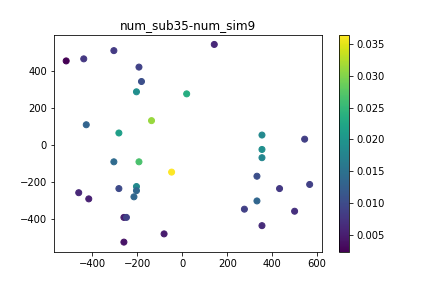

Data behind this chart, as committed beside it:
, time, x, y, subsidence
0, 0.0, -304.6, 511, 0.0
1, 0.0, -304.6, -92.32, 0.0
2, 0.0, -416.3, -293.4, 0.0
3, 0.0, 544.5, 30.59, 0.0
4, 0.0, -204, -226.4, 0.0
5, 0.0, -259.9, -394, 0.0
6, 0.0, -516.9, 455.2, 0.0
7, 0.0, 354.6, -25.28, 0.0
8, 0.0, 276.4, -349.3, 0.0
9, 0.0, -282.3, 64.11, 0.0
10, 0.0, -47.62, -148.2, 0.0
11, 0.0, -204, -248.7, 0.0
12, 0.0, -137, 131.1, 0.0
13, 0.0, 499.9, -360.5, 0.0
14, 0.0, -438.7, 466.3, 0.0
15, 0.0, 354.6, -69.97, 0.0
16, 0.0, 332.3, -170.5, 0.0
17, 0.0, 354.6, -438.7, 0.0
18, 0.0, 19.41, 276.4, 0.0
19, 0.0, -259.9, -528.1, 0.0
20, 0.0, -81.14, -483.4, 0.0
21, 0.0, -192.9, -92.32, 0.0
22, 0.0, -181.7, 343.4, 0.0
23, 0.0, 432.8, -237.6, 0.0
24, 0.0, 332.3, -304.6, 0.0
25, 0.0, -427.5, 108.8, 0.0
26, 0.0, 354.6, 52.93, 0.0
27, 0.0, -192.9, 421.6, 0.0
28, 0.0, -215.2, -282.3, 0.0
29, 0.0, 566.9, -215.2, 0.0
30, 0.0, -461, -259.9, 0.0
31, 0.0, -282.3, -237.6, 0.0
32, 0.0, -204, 287.6, 0.0
33, 0.0, -248.7, -394, 0.0
34, 0.0, 142.3, 544.5, 0.0
35, 12.0, -304.6, 511, 0.0002069
36, 12.0, -304.6, -92.32, 0.001633
37, 12.0, -416.3, -293.4, 0.000617
38, 12.0, 544.5, 30.59, 0.0006724
39, 12.0, -204, -226.4, 0.001669
40, 12.0, -259.9, -394, 0.0007917
41, 12.0, -516.9, 455.2, 0.0006165
42, 12.0, 354.6, -25.28, 0.00195
43, 12.0, 276.4, -349.3, 0.0009408
44, 12.0, -282.3, 64.11, 0.00146
45, 12.0, -47.62, -148.2, 0.003264
46, 12.0, -204, -248.7, 0.001306
47, 12.0, -137, 131.1, 0.003243
48, 12.0, 499.9, -360.5, 0.000101
49, 12.0, -438.7, 466.3, 0.0005508
50, 12.0, 354.6, -69.97, 0.001882
51, 12.0, 332.3, -170.5, 0.001587
52, 12.0, 354.6, -438.7, 0.0008603
53, 12.0, 19.41, 276.4, 0.002571
54, 12.0, -259.9, -528.1, 8.750238833593354e-05
55, 12.0, -81.14, -483.4, 0.0006569
56, 12.0, -192.9, -92.32, 0.002671
57, 12.0, -181.7, 343.4, 0.0009154
58, 12.0, 432.8, -237.6, 0.0003694
59, 12.0, 332.3, -304.6, 0.000578
... 325 more rows
